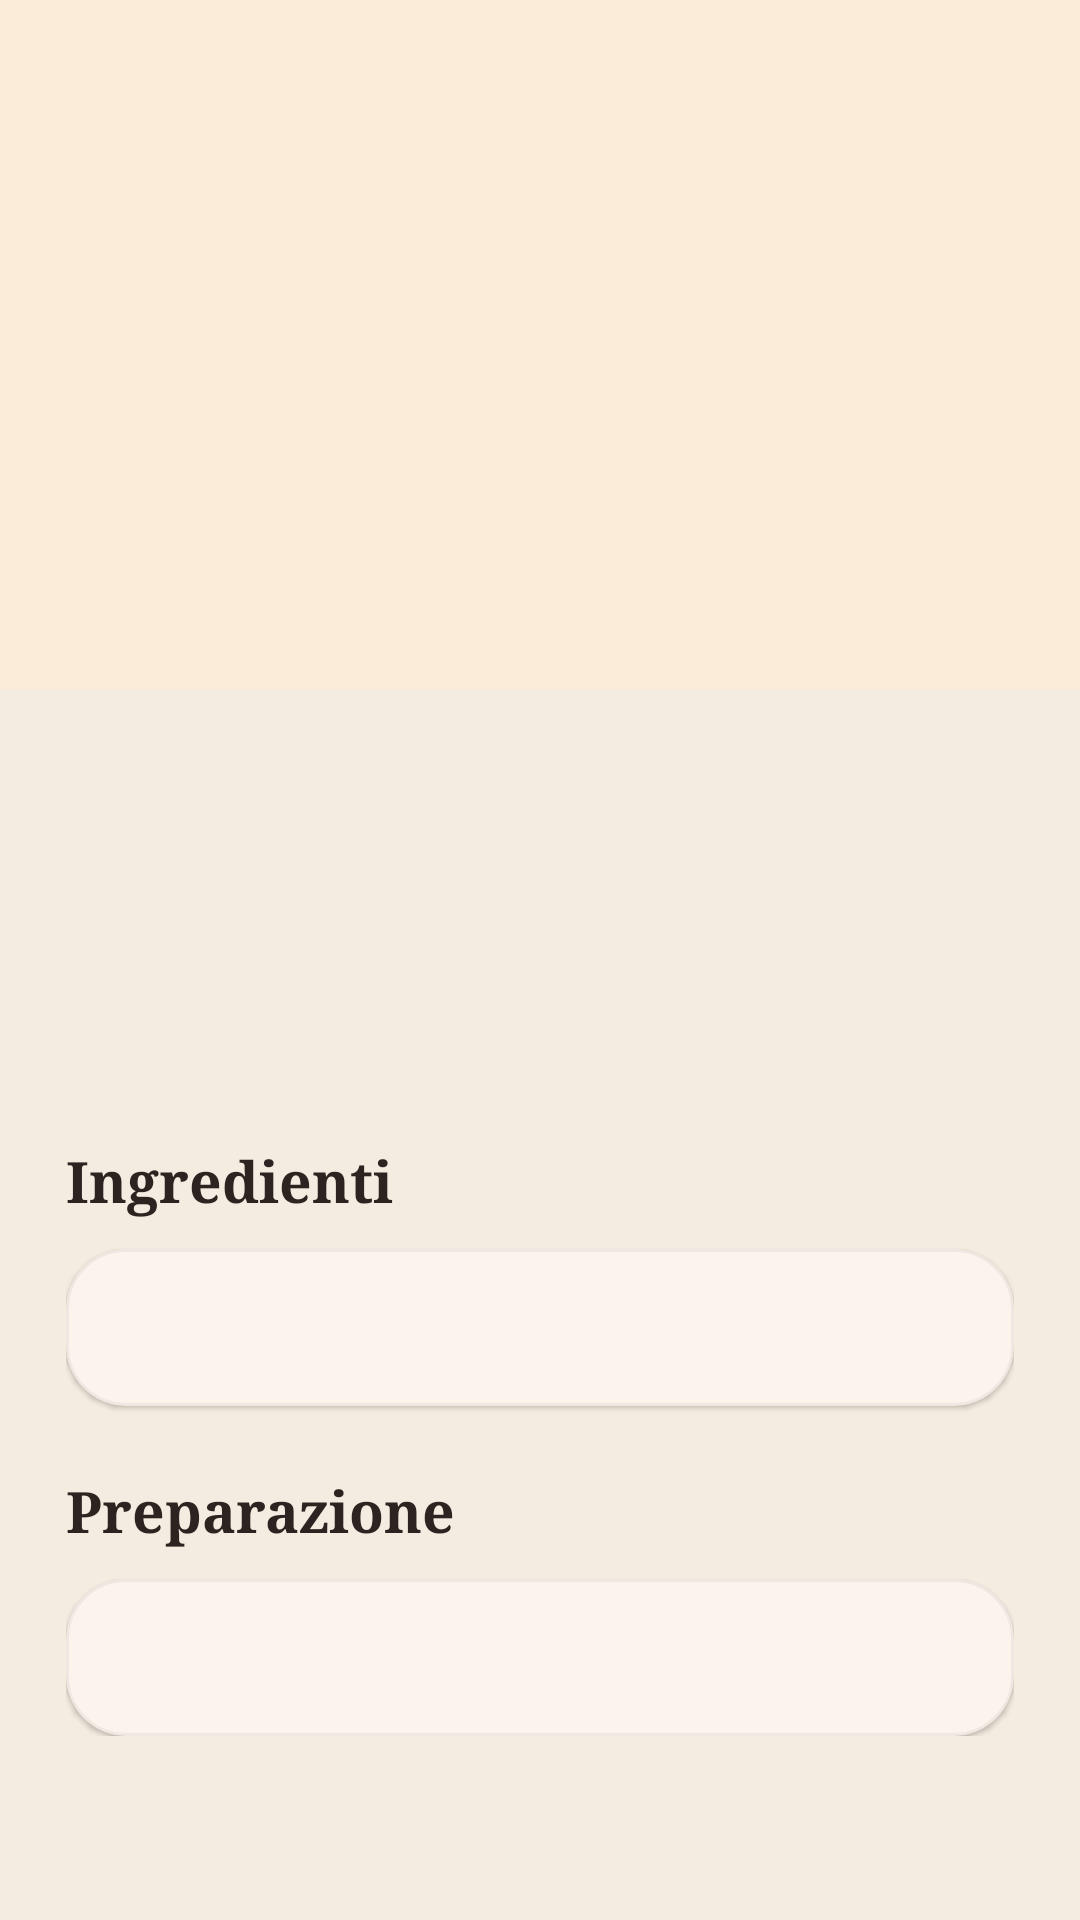

Layout XML and referenced resources for this Android screen:
<!-- AndroidManifest.xml: application theme Theme.PantryMatch -->
<!-- res/layout/fragment_recipe_detail.xml -->
<?xml version="1.0" encoding="utf-8"?>
<ScrollView xmlns:android="http://schemas.android.com/apk/res/android"
    xmlns:app="http://schemas.android.com/apk/res-auto"
    xmlns:tools="http://schemas.android.com/tools"
    android:layout_width="match_parent"
    android:layout_height="match_parent"
    android:background="@color/tavola_bg">

    <LinearLayout
        android:layout_width="match_parent"
        android:layout_height="wrap_content"
        android:orientation="vertical">

        <ImageView
            android:id="@+id/imageRecipe"
            android:layout_width="match_parent"
            android:layout_height="230dp"
            android:background="@color/tavola_tile"
            android:contentDescription="@string/recipe_image"
            android:scaleType="centerCrop" />

        <ProgressBar
            android:id="@+id/progress"
            android:layout_width="wrap_content"
            android:layout_height="wrap_content"
            android:layout_gravity="center_horizontal"
            android:layout_marginTop="16dp"
            android:visibility="gone" />

        <LinearLayout
            android:layout_width="match_parent"
            android:layout_height="wrap_content"
            android:orientation="vertical"
            android:paddingHorizontal="22dp"
            android:paddingTop="20dp"
            android:paddingBottom="28dp">

            <TextView
                android:id="@+id/textTitle"
                android:layout_width="match_parent"
                android:layout_height="wrap_content"
                android:fontFamily="serif"
                android:letterSpacing="-0.01"
                android:textColor="@color/tavola_ink"
                android:textSize="27sp"
                android:textStyle="bold" />

            <TextView
                android:id="@+id/textAuthor"
                android:layout_width="match_parent"
                android:layout_height="wrap_content"
                android:layout_marginTop="3dp"
                android:textColor="@color/tavola_muted"
                android:textSize="13.5sp" />

            <LinearLayout
                android:id="@+id/rowMeta"
                android:layout_width="wrap_content"
                android:layout_height="wrap_content"
                android:layout_marginTop="14dp"
                android:orientation="horizontal">

                <TextView
                    android:id="@+id/textCategory"
                    style="@style/TavolaMetaPill"
                    android:visibility="gone"
                    tools:text="Primo" />

                <TextView
                    android:id="@+id/textPrepTime"
                    style="@style/TavolaMetaPill"
                    android:layout_marginStart="8dp"
                    android:drawablePadding="5dp"
                    app:drawableStartCompat="@drawable/ic_clock"
                    android:drawableTint="@color/tavola_muted_dark"
                    android:visibility="gone"
                    tools:text="30 min" />

                <TextView
                    android:id="@+id/textDifficulty"
                    style="@style/TavolaMetaPill"
                    android:layout_marginStart="8dp"
                    android:visibility="gone"
                    tools:text="Facile" />
            </LinearLayout>

            <TextView
                android:id="@+id/textDescription"
                android:layout_width="match_parent"
                android:layout_height="wrap_content"
                android:layout_marginTop="16dp"
                android:lineSpacingExtra="3dp"
                android:textColor="@color/tavola_muted_dark"
                android:textSize="15sp" />

            <TextView
                android:layout_width="wrap_content"
                android:layout_height="wrap_content"
                android:layout_marginTop="22dp"
                android:layout_marginBottom="10dp"
                android:fontFamily="serif"
                android:text="@string/ingredients"
                android:textColor="@color/tavola_ink"
                android:textSize="19sp"
                android:textStyle="bold" />

            <com.google.android.material.card.MaterialCardView
                style="@style/TavolaEditorCard">

                <TextView
                    android:id="@+id/textIngredients"
                    android:layout_width="match_parent"
                    android:layout_height="wrap_content"
                    android:lineSpacingExtra="4dp"
                    android:padding="16dp"
                    android:textColor="@color/tavola_muted_dark"
                    android:textSize="15sp" />
            </com.google.android.material.card.MaterialCardView>

            <TextView
                android:layout_width="wrap_content"
                android:layout_height="wrap_content"
                android:layout_marginTop="22dp"
                android:layout_marginBottom="10dp"
                android:fontFamily="serif"
                android:text="@string/steps"
                android:textColor="@color/tavola_ink"
                android:textSize="19sp"
                android:textStyle="bold" />

            <com.google.android.material.card.MaterialCardView
                style="@style/TavolaEditorCard">

                <TextView
                    android:id="@+id/textSteps"
                    android:layout_width="match_parent"
                    android:layout_height="wrap_content"
                    android:lineSpacingExtra="5dp"
                    android:padding="16dp"
                    android:textColor="@color/tavola_muted_dark"
                    android:textSize="15sp" />
            </com.google.android.material.card.MaterialCardView>
        </LinearLayout>
    </LinearLayout>
</ScrollView>
<!-- resources referenced by this layout -->
<resources>
  <color name="tavola_bg">#F4ECE0</color>
  <color name="tavola_ink">#2C2420</color>
  <color name="tavola_muted">#90785F</color>
  <color name="tavola_muted_dark">#5C4A3D</color>
  <color name="tavola_tile">#FBEBD9</color>
  <!-- drawable ic_clock (drawable) -->
  <vector xmlns:android="http://schemas.android.com/apk/res/android"
      android:width="14dp"
      android:height="14dp"
      android:viewportWidth="24"
      android:viewportHeight="24"
      android:tint="@color/tavola_muted">
      <path
          android:fillColor="@android:color/white"
          android:pathData="M12,2A10,10 0 1,0 22,12A10,10 0 0,0 12,2M12,4A8,8 0 1,1 4,12A8,8 0 0,1 12,4M11,7V12.41L15.29,16.71L16.71,15.29L13,11.59V7H11Z" />
  </vector>
  <string name="ingredients">Ingredienti</string>
  <string name="recipe_image">Immagine ricetta</string>
  <string name="steps">Preparazione</string>
  <style name="TavolaEditorCard" parent="Widget.Material3.CardView.Elevated">
          <item name="android:layout_width">match_parent</item>
          <item name="android:layout_height">wrap_content</item>
          <item name="cardBackgroundColor">@color/tavola_card</item>
          <item name="cardCornerRadius">20dp</item>
          <item name="cardElevation">1dp</item>
          <item name="strokeColor">@color/tavola_hairline</item>
          <item name="strokeWidth">1dp</item>
      </style>
  <style name="TavolaMetaPill">
          <item name="android:layout_width">wrap_content</item>
          <item name="android:layout_height">wrap_content</item>
          <item name="android:background">@drawable/bg_chip_recipes</item>
          <item name="android:gravity">center_vertical</item>
          <item name="android:paddingHorizontal">12dp</item>
          <item name="android:paddingVertical">6dp</item>
          <item name="android:textColor">@color/tavola_muted_dark</item>
          <item name="android:textSize">12.5sp</item>
          <item name="android:textStyle">bold</item>
      </style>
  <style name="Theme.PantryMatch" parent="Base.Theme.PantryMatch" />
  <color name="tavola_card">#FFFCF8</color>
  <color name="tavola_hairline">#0F2C2420</color>
  <!-- drawable bg_chip_recipes (drawable) -->
  <?xml version="1.0" encoding="utf-8"?>
  <shape xmlns:android="http://schemas.android.com/apk/res/android"
      android:shape="rectangle">
      <solid android:color="@color/tavola_chip_bg" />
      <corners android:radius="999dp" />
      <stroke android:width="1dp" android:color="#24B04428" />
  </shape>
  <color name="tavola_chip_bg">#FBEBE2</color>
  <color name="md_primary">#C8552B</color>
  <color name="md_on_primary">#FFFFFF</color>
  <color name="md_primary_container">#F7E4D4</color>
  <color name="md_on_primary_container">#2C2420</color>
  <color name="md_inverse_primary">#FFB68F</color>
  <color name="md_secondary">#8C4A30</color>
  <color name="md_on_secondary">#FFFFFF</color>
  <color name="md_secondary_container">#FFDBCC</color>
  <color name="md_on_secondary_container">#341100</color>
  <color name="md_tertiary">#6D5C2E</color>
  <color name="md_on_tertiary">#FFFFFF</color>
  <color name="md_tertiary_container">#F8E0A1</color>
  <color name="md_on_tertiary_container">#221B00</color>
  <color name="md_error">#BA1A1A</color>
  <color name="md_on_error">#FFFFFF</color>
  <color name="md_error_container">#FFDAD6</color>
  <color name="md_on_error_container">#410002</color>
  <color name="md_background">#F4ECE0</color>
  <color name="md_on_background">#2C2420</color>
  <color name="md_surface">#FFFCF8</color>
  <color name="md_on_surface">#2C2420</color>
  <color name="md_surface_variant">#EBDFCF</color>
  <color name="md_on_surface_variant">#6E5D4E</color>
  <color name="md_inverse_surface">#362F2C</color>
  <color name="md_inverse_on_surface">#FBEEE9</color>
  <color name="md_outline">#9A8A7B</color>
  <color name="md_outline_variant">#DDCBB9</color>
</resources>
